The GitHub repository Prathu241/open_agri contains a labelled image folder "patch_dataset" with 5 categories: early blight, healthy, late blight, leaf mold, septoria leaf spot. Examples follow, each with its label.

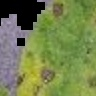
Label: septoria leaf spot

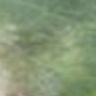
Label: late blight

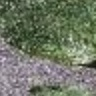
Label: healthy

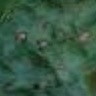
Label: early blight

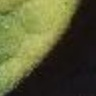
Label: leaf mold

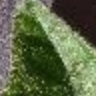
Label: healthy
